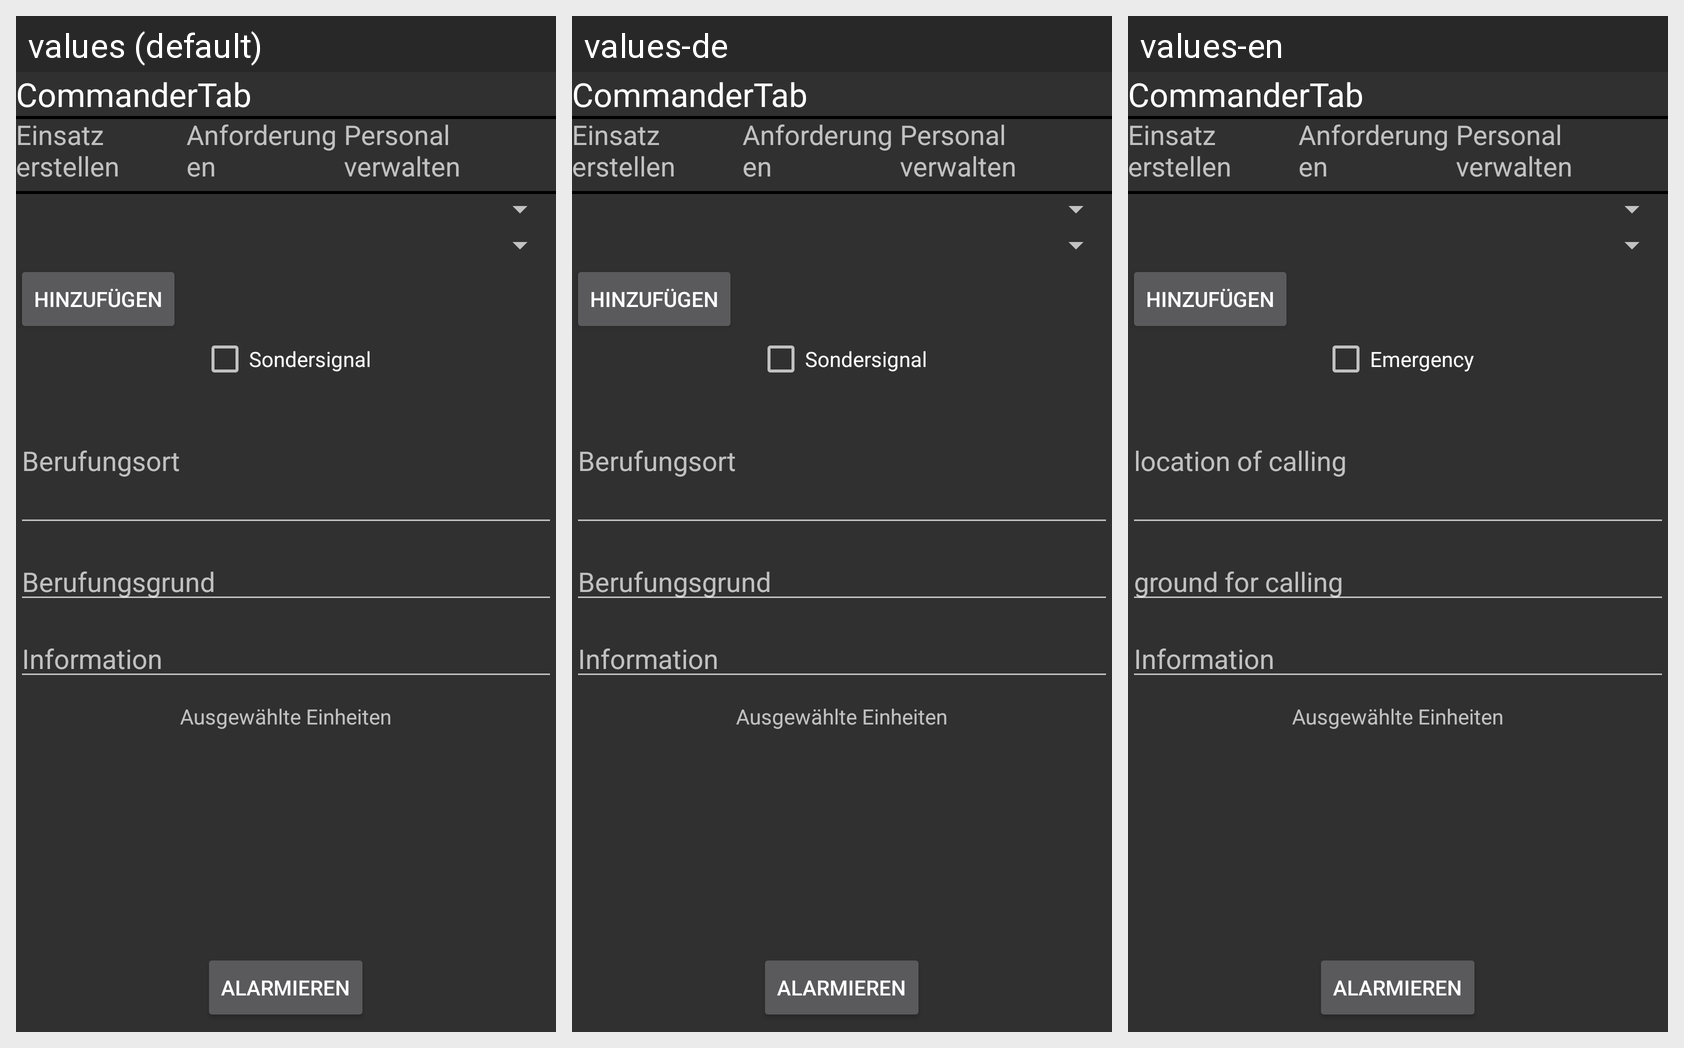

For this localized Android screen grid, give each drawn string resource with its value in every locale shown.
Android screen res/layout/fragment_commander.xml rendered under 3 locales, left to right: values (default), values-de, values-en. Device: Nexus 5 (rendered at 1080×1920; each locale shown at half size, 540×960, under a caption strip naming it); theme AppTheme.
Strings drawn on this screen, with the default value and each locale's value (text and hints the layout hard-codes, and strings that could not be matched under every locale, appear in the picture but are not listed):

ssig
  values: Sondersignal
  values-de: Sondersignal
  values-en: Emergency

bo
  values: Berufungsort
  values-de: Berufungsort
  values-en: location of calling

bg
  values: Berufungsgrund
  values-de: Berufungsgrund
  values-en: ground for calling

info
  values: Information
  values-de: Information
  values-en: Information
